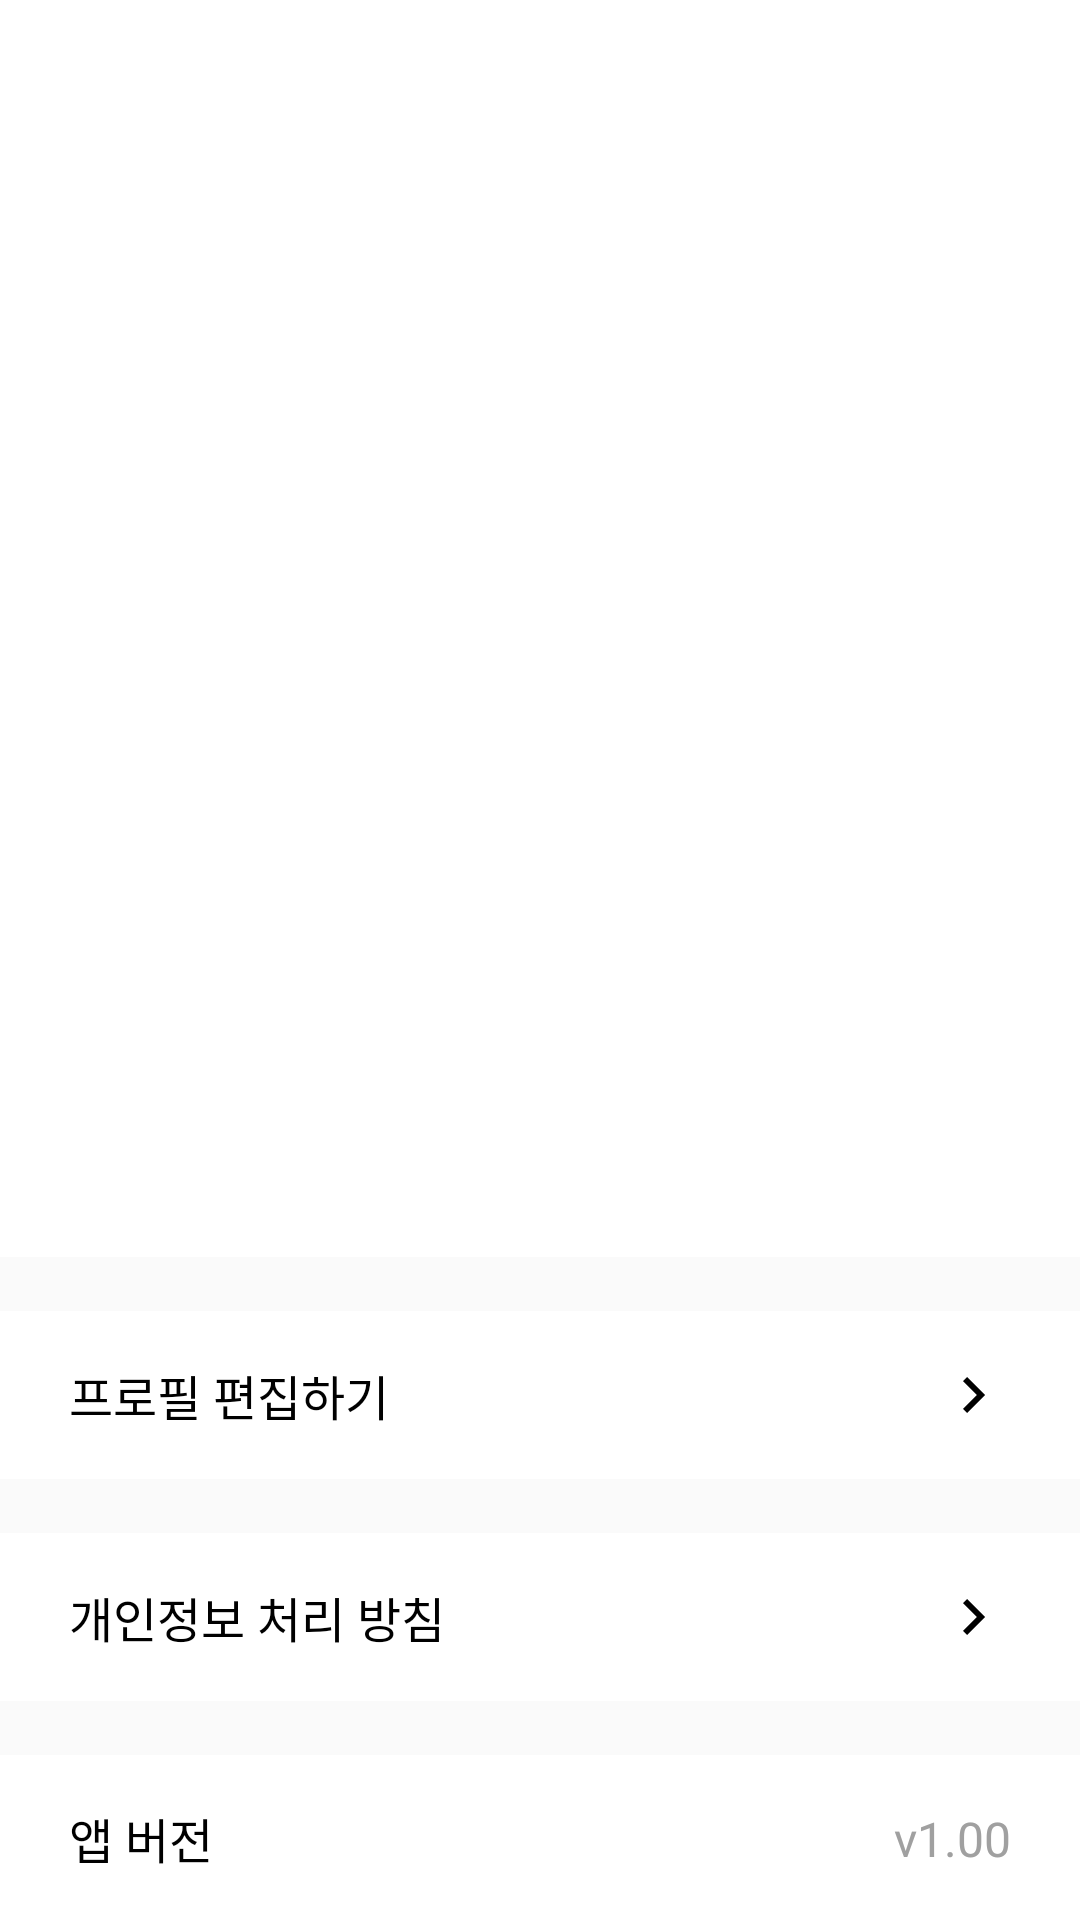

Layout XML and referenced resources for this Android screen:
<!-- AndroidManifest.xml: application theme Theme.LetsEatingTime -->
<!-- res/layout/fragment_profile.xml -->
<?xml version="1.0" encoding="utf-8"?>
<androidx.constraintlayout.widget.ConstraintLayout xmlns:android="http://schemas.android.com/apk/res/android"
    xmlns:app="http://schemas.android.com/apk/res-auto"
    xmlns:tools="http://schemas.android.com/tools"
    android:layout_width="match_parent"
    android:layout_height="match_parent"
    android:background="@color/background"
    tools:context="com.alt.letseatingtime_android.ui.fragment.profile.ProfileFragment">

    <androidx.core.widget.NestedScrollView
        android:layout_width="match_parent"
        android:layout_height="match_parent"
        >

        <androidx.constraintlayout.widget.ConstraintLayout
            android:layout_width="match_parent"
            android:layout_height="match_parent"
            android:paddingBottom="100dp"
            >


            <androidx.appcompat.widget.Toolbar
                android:id="@+id/tb_profile"
                style="@style/TextAppearance.AppCompat.Widget.ActionBar.Title"
                android:layout_width="match_parent"
                android:layout_height="wrap_content"
                android:background="@color/white"
                android:subtitle="title"
                android:title="test"
                app:layout_constraintEnd_toEndOf="parent"
                app:layout_constraintStart_toStartOf="parent"
                app:layout_constraintTop_toTopOf="parent" />

            <androidx.constraintlayout.widget.ConstraintLayout
                android:id="@+id/clv_profile"
                android:layout_width="match_parent"
                android:layout_height="wrap_content"
                android:background="@color/white"
                android:paddingBottom="45dp"
                app:layout_constraintTop_toBottomOf="@+id/tb_profile"
                >

                <ImageView
                    android:id="@+id/iv_student_profile"
                    android:layout_width="168dp"
                    android:layout_height="214dp"
                    android:layout_marginTop="25dp"
                    app:layout_constraintEnd_toEndOf="parent"
                    app:layout_constraintStart_toStartOf="parent"
                    app:layout_constraintTop_toTopOf="parent" />

                <TextView
                    android:id="@+id/tv_student_name"
                    android:layout_width="wrap_content"
                    android:layout_height="wrap_content"
                    android:layout_marginTop="18dp"
                    android:fontFamily="@font/pretendardsemibold"
                    android:text=""
                    android:textColor="@color/black"
                    android:textSize="24sp"
                    app:layout_constraintEnd_toEndOf="parent"
                    app:layout_constraintStart_toStartOf="parent"
                    app:layout_constraintTop_toBottomOf="@id/iv_student_profile" />

                <TextView
                    android:id="@+id/tv_student_number"
                    android:layout_width="wrap_content"
                    android:layout_height="wrap_content"
                    android:layout_marginTop="7dp"
                    android:fontFamily="@font/pretendardregular"
                    android:text=""
                    android:textColor="@color/line1"
                    android:textSize="16sp"
                    app:layout_constraintEnd_toEndOf="parent"
                    app:layout_constraintStart_toStartOf="parent"
                    app:layout_constraintTop_toBottomOf="@id/tv_student_name" />


            </androidx.constraintlayout.widget.ConstraintLayout>

            <androidx.constraintlayout.widget.ConstraintLayout
                android:id="@+id/clv_modify"
                android:layout_width="match_parent"
                android:layout_height="wrap_content"
                android:layout_marginTop="18dp"
                android:background="@color/white"
                android:paddingHorizontal="23dp"
                android:paddingVertical="16dp"
                android:clickable="true"
                app:layout_constraintTop_toBottomOf="@id/clv_profile"
                >


                <TextView
                    android:layout_width="wrap_content"
                    android:layout_height="wrap_content"
                    android:fontFamily="@font/pretendardmedium"
                    android:text="프로필 편집하기"
                    android:textColor="@color/black"
                    android:textSize="16sp"
                    app:layout_constraintBottom_toBottomOf="parent"
                    app:layout_constraintStart_toStartOf="parent"
                    app:layout_constraintTop_toTopOf="parent" />

                <ImageButton
                    android:layout_width="wrap_content"
                    android:layout_height="wrap_content"
                    android:background="@null"
                    android:src="@drawable/ic_enter"
                    app:layout_constraintBottom_toBottomOf="parent"
                    app:layout_constraintEnd_toEndOf="parent"
                    app:layout_constraintTop_toTopOf="parent" />
            </androidx.constraintlayout.widget.ConstraintLayout>

            <androidx.constraintlayout.widget.ConstraintLayout
                android:id="@+id/clv_policy"
                android:layout_width="match_parent"
                android:layout_height="wrap_content"
                android:layout_marginTop="18dp"
                android:background="@color/white"
                android:paddingHorizontal="23dp"
                android:paddingVertical="16dp"
                android:clickable="true"
                app:layout_constraintTop_toBottomOf="@id/clv_modify">

                <TextView
                    android:layout_width="wrap_content"
                    android:layout_height="wrap_content"
                    android:fontFamily="@font/pretendardmedium"
                    android:text="개인정보 처리 방침"
                    android:textColor="@color/black"
                    android:textSize="16sp"
                    app:layout_constraintBottom_toBottomOf="parent"
                    app:layout_constraintStart_toStartOf="parent"
                    app:layout_constraintTop_toTopOf="parent" />

                <ImageButton
                    android:layout_width="wrap_content"
                    android:layout_height="wrap_content"
                    android:background="@null"
                    android:src="@drawable/ic_enter"
                    app:layout_constraintBottom_toBottomOf="parent"
                    app:layout_constraintEnd_toEndOf="parent"
                    app:layout_constraintTop_toTopOf="parent" />
            </androidx.constraintlayout.widget.ConstraintLayout>

            <androidx.constraintlayout.widget.ConstraintLayout
                android:id="@+id/clv_version"
                android:layout_width="match_parent"
                android:layout_height="wrap_content"
                android:layout_marginTop="18dp"
                android:background="@color/white"
                android:paddingHorizontal="23dp"
                android:paddingVertical="16dp"
                app:layout_constraintTop_toBottomOf="@id/clv_policy">

                <TextView
                    android:layout_width="wrap_content"
                    android:layout_height="wrap_content"
                    android:fontFamily="@font/pretendardmedium"
                    android:text="앱 버전"
                    android:textColor="@color/black"
                    android:textSize="16sp"
                    app:layout_constraintBottom_toBottomOf="parent"
                    app:layout_constraintStart_toStartOf="parent"
                    app:layout_constraintTop_toTopOf="parent" />

                <TextView
                    android:layout_width="wrap_content"
                    android:layout_height="wrap_content"
                    android:fontFamily="@font/pretendardsemibold"
                    android:text="v1.00"
                    android:textColor="@color/line1"
                    android:textSize="16sp"
                    app:layout_constraintBottom_toBottomOf="parent"
                    app:layout_constraintEnd_toEndOf="parent"
                    app:layout_constraintTop_toTopOf="parent" />
            </androidx.constraintlayout.widget.ConstraintLayout>

            <androidx.constraintlayout.widget.ConstraintLayout
                android:id="@+id/clv_logout"
                android:layout_width="match_parent"
                android:layout_height="wrap_content"
                android:layout_marginTop="18dp"
                android:background="@color/white"
                android:paddingHorizontal="23dp"
                android:paddingVertical="16dp"
                android:clickable="true"
                app:layout_constraintTop_toBottomOf="@id/clv_version">

                <TextView
                    android:layout_width="wrap_content"
                    android:layout_height="wrap_content"
                    android:fontFamily="@font/pretendardmedium"
                    android:text="로그아웃"
                    android:textColor="@color/warning"
                    android:textSize="16sp"
                    app:layout_constraintBottom_toBottomOf="parent"
                    app:layout_constraintStart_toStartOf="parent"
                    app:layout_constraintTop_toTopOf="parent" />

                <ImageView
                    android:layout_width="wrap_content"
                    android:layout_height="wrap_content"
                    android:background="@null"
                    android:src="@drawable/ic_enter"
                    app:layout_constraintBottom_toBottomOf="parent"
                    app:layout_constraintEnd_toEndOf="parent"
                    app:layout_constraintTop_toTopOf="parent" />
            </androidx.constraintlayout.widget.ConstraintLayout>

            <androidx.constraintlayout.widget.ConstraintLayout
                android:id="@+id/clv_resign"
                android:layout_width="match_parent"
                android:layout_height="wrap_content"
                android:background="@color/white"
                android:paddingHorizontal="23dp"
                android:paddingVertical="16dp"
                android:clickable="true"
                app:layout_constraintTop_toBottomOf="@id/clv_logout">

                <TextView
                    android:layout_width="wrap_content"
                    android:layout_height="wrap_content"
                    android:fontFamily="@font/pretendardmedium"
                    android:text="회원탈퇴"
                    android:textColor="@color/warning"
                    android:textSize="16sp"
                    app:layout_constraintBottom_toBottomOf="parent"
                    app:layout_constraintStart_toStartOf="parent"
                    app:layout_constraintTop_toTopOf="parent" />

                <ImageView
                    android:layout_width="wrap_content"
                    android:layout_height="wrap_content"
                    android:background="@null"
                    android:src="@drawable/ic_enter"
                    app:layout_constraintBottom_toBottomOf="parent"
                    app:layout_constraintEnd_toEndOf="parent"
                    app:layout_constraintTop_toTopOf="parent" />
            </androidx.constraintlayout.widget.ConstraintLayout>
        </androidx.constraintlayout.widget.ConstraintLayout>
    </androidx.core.widget.NestedScrollView>

</androidx.constraintlayout.widget.ConstraintLayout>
<!-- resources referenced by this layout -->
<resources>
  <color name="background">#FAFAFA</color>
  <color name="black">#FF000000</color>
  <color name="line1">#A0A0A0</color>
  <color name="warning">#FF6161</color>
  <color name="white">#FFFFFFFF</color>
  <!-- drawable ic_enter (drawable) -->
  <vector xmlns:android="http://schemas.android.com/apk/res/android"
      android:width="24dp"
      android:height="24dp"
      android:viewportWidth="24"
      android:viewportHeight="24">
    <path
        android:pathData="M12.6,12L8,7.4L9.4,6L15.4,12L9.4,18L8,16.6L12.6,12Z"
        android:fillColor="#000000"/>
  </vector>
  <style name="Theme.LetsEatingTime" parent="Theme.MaterialComponents.Light.NoActionBar">
  
          
          <item name="colorPrimary">@color/purple_500</item>
          <item name="colorPrimaryVariant">@color/purple_700</item>
          <item name="colorOnPrimary">@color/white</item>
          
          <item name="colorSecondary">@color/teal_200</item>
          <item name="colorSecondaryVariant">@color/teal_700</item>
          <item name="colorOnSecondary">@color/black</item>
          
          <item name="android:statusBarColor">?attr/colorPrimaryVariant</item>
          
  
          <item name="windowNoTitle">true</item>
          <item name="android:windowFullscreen">true</item>
  
  
      </style>
  <color name="purple_500">#FF6200EE</color>
  <color name="purple_700">#FF3700B3</color>
  <color name="teal_200">#FF03DAC5</color>
  <color name="teal_700">#FF018786</color>
</resources>
